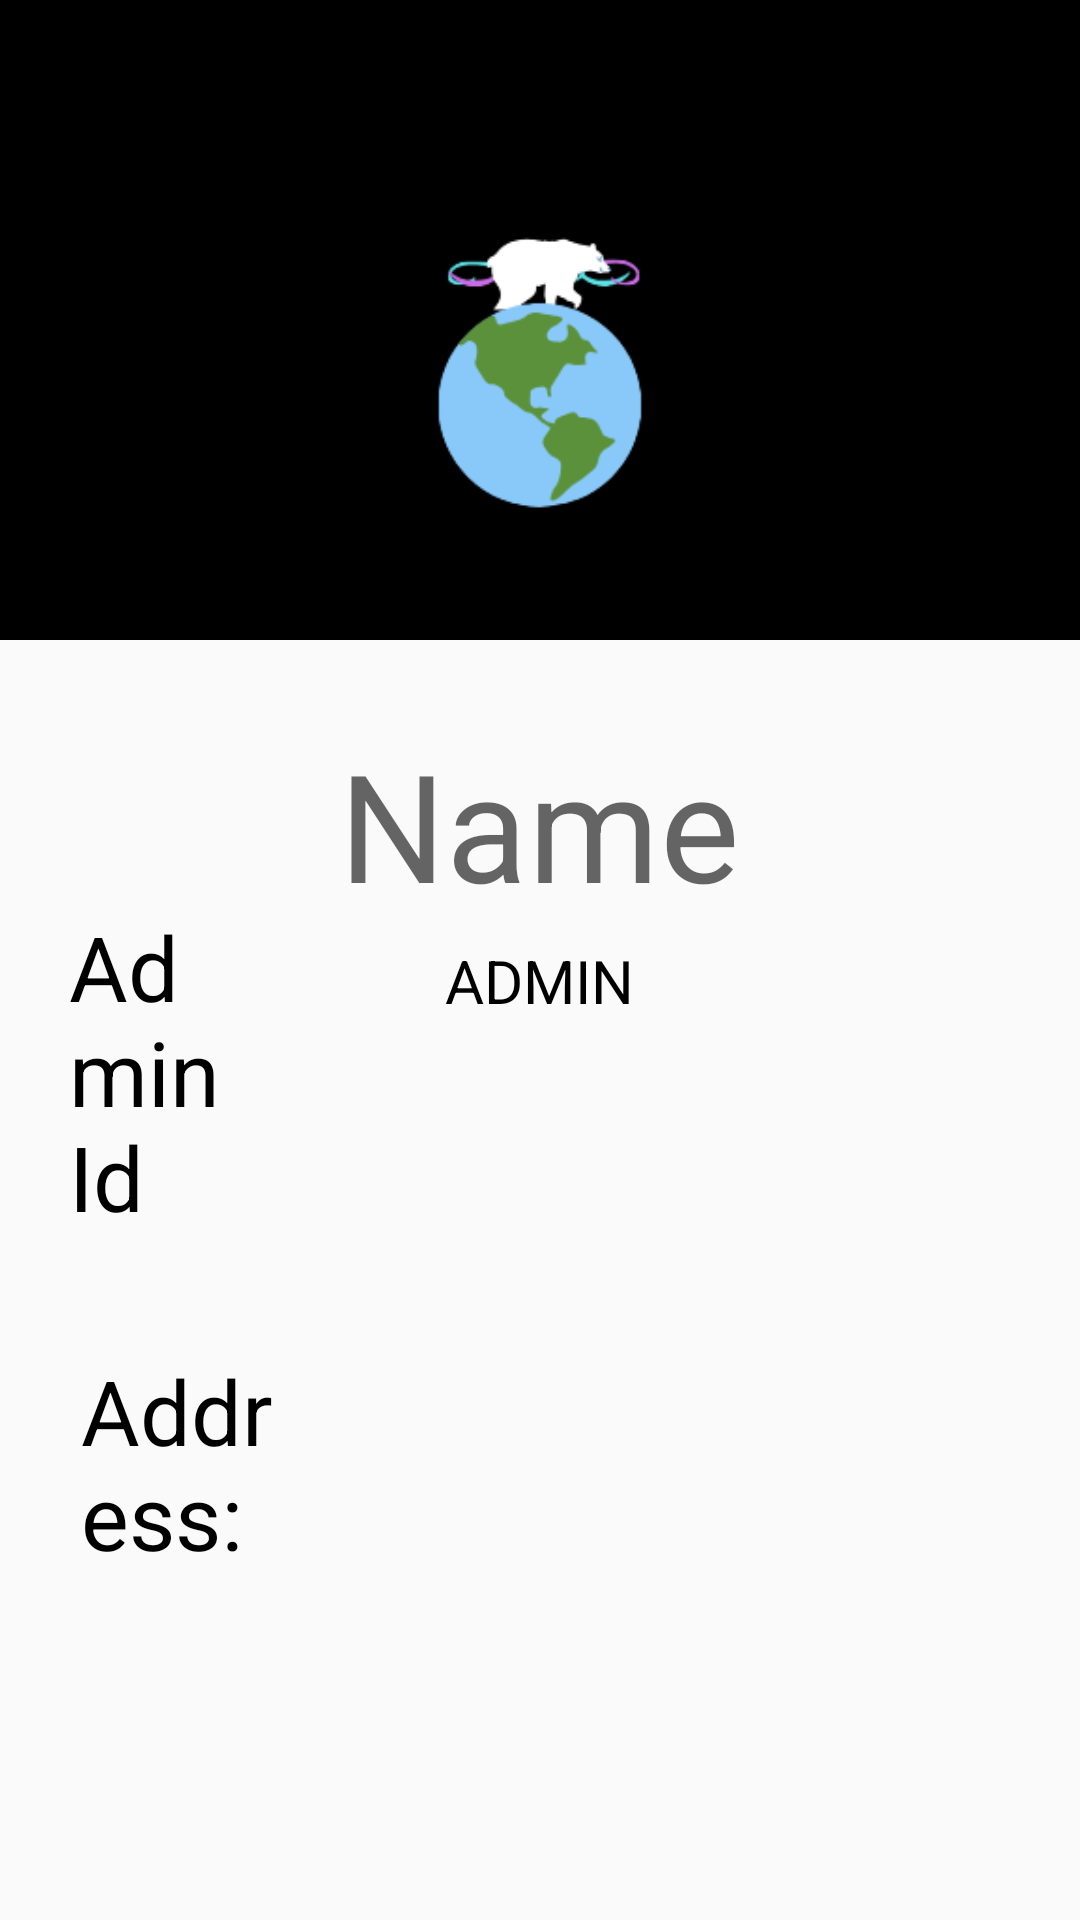

Produce the Android XML layout that renders to this screen, including the resource entries it uses.
<!-- AndroidManifest.xml: application theme AppTheme -->
<!-- res/layout/admin_profile.xml -->
<?xml version="1.0" encoding="utf-8"?>
<LinearLayout xmlns:android="http://schemas.android.com/apk/res/android"
    xmlns:app="http://schemas.android.com/apk/res-auto"
    xmlns:tools="http://schemas.android.com/tools"
    android:layout_width="match_parent"
    android:layout_height="match_parent"
    android:orientation="vertical"

    >

    <RelativeLayout
        android:layout_width="wrap_content"
        android:layout_height="wrap_content" />

    <RelativeLayout
        android:layout_width="match_parent"
        android:layout_height="match_parent"
        android:layout_weight="0.2"
        android:background="@color/black">


        <ImageView
            android:id="@+id/imageView4"
            android:layout_width="match_parent"
            android:layout_height="343dp"
            android:layout_marginBottom="-99dp"
            android:adjustViewBounds="true"
            app:srcCompat="@drawable/logo2" />
    </RelativeLayout>

    <RelativeLayout
        android:layout_width="match_parent"
        android:layout_height="match_parent"
        android:layout_weight="0.1">

        <TextView
            android:layout_width="74dp"
            android:layout_height="wrap_content"
            android:layout_alignParentStart="true"
            android:layout_alignParentEnd="true"
            android:layout_alignParentBottom="true"

            android:layout_marginStart="27dp"
            android:layout_marginTop="100dp"
            android:layout_marginEnd="310dp"
            android:layout_marginBottom="322dp"
            android:text="Age:  "
            android:textColor="@color/black"
            android:textSize="30dp" />

        <TextView
            android:id="@+id/age"
            android:layout_width="83dp"
            android:layout_height="wrap_content"
            android:layout_alignParentStart="true"
            android:layout_alignParentEnd="true"
            android:layout_alignParentBottom="true"

            android:layout_marginStart="110dp"
            android:layout_marginTop="100dp"
            android:layout_marginEnd="219dp"
            android:layout_marginBottom="320dp"
            android:textSize="30dp" />

        <TextView
            android:layout_width="wrap_content"
            android:layout_height="wrap_content" />

        <TextView
            android:id="@+id/address"
            android:layout_width="wrap_content"
            android:layout_height="wrap_content"
            android:layout_alignParentStart="true"
            android:layout_alignParentEnd="true"
            android:layout_alignParentBottom="true"
            android:layout_marginStart="27dp"
            android:layout_marginTop="150dp"
            android:layout_marginEnd="266dp"
            android:layout_marginBottom="115dp"
            android:text="Address:  "
            android:textColor="@color/black"
            android:textSize="30dp" />

        <TextView
            android:layout_width="371dp"
            android:layout_height="wrap_content"
            android:layout_alignParentStart="true"
            android:layout_alignParentEnd="true"
            android:layout_alignParentBottom="true"
            android:layout_marginStart="25dp"
            android:layout_marginTop="150dp"
            android:layout_marginEnd="17dp"
            android:layout_marginBottom="90dp"
            android:textSize="20dp" />


        <TextView
            android:id="@+id/id"
            android:layout_width="wrap_content"
            android:layout_height="wrap_content"
            android:layout_alignParentStart="true"
            android:layout_alignParentEnd="true"
            android:layout_alignParentBottom="true"
            android:layout_marginStart="160dp"
            android:layout_marginTop="200dp"
            android:layout_marginEnd="1dp"
            android:layout_marginBottom="227dp"
            android:textSize="30dp" />

        <TextView
            android:layout_width="wrap_content"
            android:layout_height="wrap_content"
            android:layout_alignParentStart="true"
            android:layout_alignParentEnd="true"
            android:layout_alignParentBottom="true"
            android:layout_marginStart="23dp"
            android:layout_marginTop="200dp"
            android:layout_marginEnd="262dp"
            android:layout_marginBottom="228dp"
            android:text="Admin Id  "
            android:textColor="@color/black"
            android:textSize="30dp" />

        <TextView
            android:id="@+id/name"
            android:layout_width="335dp"
            android:layout_height="wrap_content"
            android:layout_alignParentTop="true"
            android:layout_centerHorizontal="true"
            android:layout_marginTop="28dp"
            android:hint="Name"
            android:textAlignment="center"
            android:textColor="@color/black"
            android:textSize="50dp" />

        <TextView
            android:layout_width="wrap_content"
            android:layout_height="wrap_content"
            android:layout_centerHorizontal="true"
            android:layout_marginTop="100dp"
            android:text="ADMIN"
            android:textColor="@color/black"
            android:textSize="20dp" />


    </RelativeLayout>


</LinearLayout>
<!-- resources referenced by this layout -->
<resources>
  <color name="black">#000000</color>
  <!-- drawable logo2: png bitmap (drawable, 15280 bytes) -->
  <style name="AppTheme" parent="Theme.AppCompat.Light.NoActionBar">
          
          <item name="colorPrimary">@color/colorPrimary</item>
          <item name="colorPrimaryDark">@color/colorPrimaryDark</item>
          <item name="colorAccent">@color/colorAccent</item>
      </style>
  <color name="colorPrimary">#008577</color>
  <color name="colorPrimaryDark">#00574B</color>
  <color name="colorAccent">#D81B60</color>
</resources>
